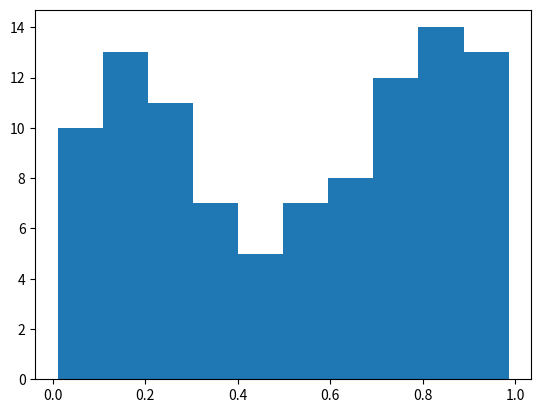

Recreate this plot in Python.
import numpy as np
import matplotlib.pyplot as plt

a = np.random.rand(10,10)

print(a, '\n')

print(a.flat, '\n')

plt.hist(a.flat)
plt.show()
